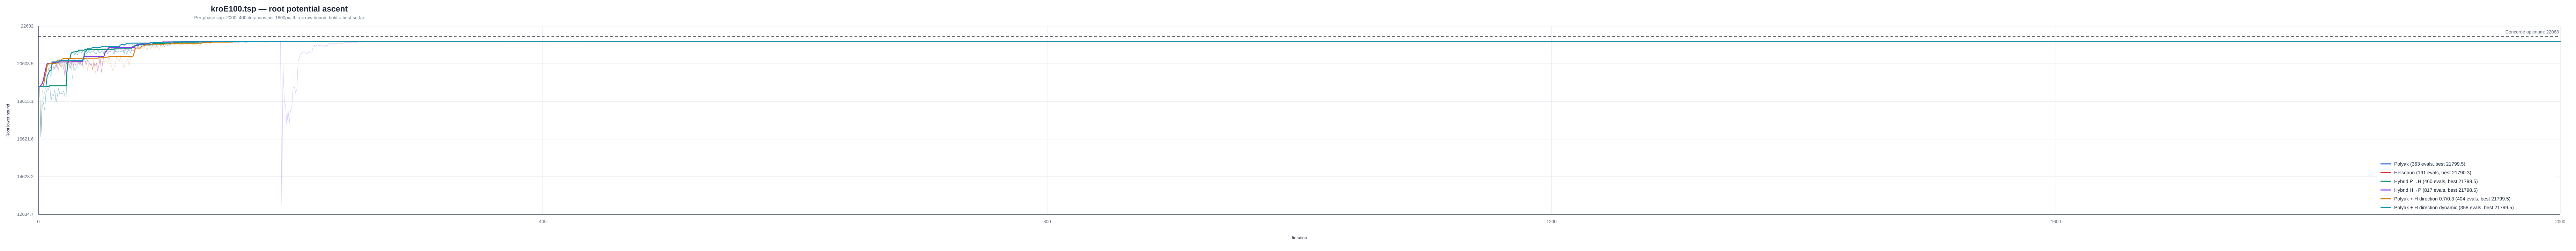

The file beside this chart, header and first rows:
instance, strategy, iteration, phase, phase_iteration, lower_bound, best_lower_bound, concorde_optimum
/Users/a/Ayanami/code/TSP/data/classic/t…, polyak, 1, polyak, 1, 19413, 19413, 22068
/Users/a/Ayanami/code/TSP/data/classic/t…, polyak, 2, polyak, 2, 16736, 19413, 22068
/Users/a/Ayanami/code/TSP/data/classic/t…, polyak, 3, polyak, 3, 18367, 19413, 22068
/Users/a/Ayanami/code/TSP/data/classic/t…, polyak, 4, polyak, 4, 18554, 19413, 22068
/Users/a/Ayanami/code/TSP/data/classic/t…, polyak, 5, polyak, 5, 18161, 19413, 22068
/Users/a/Ayanami/code/TSP/data/classic/t…, polyak, 6, polyak, 6, 19090, 19413, 22068
/Users/a/Ayanami/code/TSP/data/classic/t…, polyak, 7, polyak, 7, 19246, 19413, 22068
/Users/a/Ayanami/code/TSP/data/classic/t…, polyak, 8, polyak, 8, 19222, 19413, 22068
/Users/a/Ayanami/code/TSP/data/classic/t…, polyak, 9, polyak, 9, 19448, 19448, 22068
/Users/a/Ayanami/code/TSP/data/classic/t…, polyak, 10, polyak, 10, 18653, 19448, 22068
/Users/a/Ayanami/code/TSP/data/classic/t…, polyak, 11, polyak, 11, 18981, 19448, 22068
/Users/a/Ayanami/code/TSP/data/classic/t…, polyak, 12, polyak, 12, 18906, 19448, 22068
/Users/a/Ayanami/code/TSP/data/classic/t…, polyak, 13, polyak, 13, 19238, 19448, 22068
/Users/a/Ayanami/code/TSP/data/classic/t…, polyak, 14, polyak, 14, 18574, 19448, 22068
/Users/a/Ayanami/code/TSP/data/classic/t…, polyak, 15, polyak, 15, 18897, 19448, 22068
/Users/a/Ayanami/code/TSP/data/classic/t…, polyak, 16, polyak, 16, 19305, 19448, 22068
/Users/a/Ayanami/code/TSP/data/classic/t…, polyak, 17, polyak, 17, 18999, 19448, 22068
/Users/a/Ayanami/code/TSP/data/classic/t…, polyak, 18, polyak, 18, 19037, 19448, 22068
/Users/a/Ayanami/code/TSP/data/classic/t…, polyak, 19, polyak, 19, 19028, 19448, 22068
/Users/a/Ayanami/code/TSP/data/classic/t…, polyak, 20, polyak, 20, 19171, 19448, 22068
/Users/a/Ayanami/code/TSP/data/classic/t…, polyak, 21, polyak, 21, 18913, 19448, 22068
/Users/a/Ayanami/code/TSP/data/classic/t…, polyak, 22, polyak, 22, 18876, 19448, 22068
/Users/a/Ayanami/code/TSP/data/classic/t…, polyak, 23, polyak, 23, 20557, 20557, 22068
/Users/a/Ayanami/code/TSP/data/classic/t…, polyak, 24, polyak, 24, 20856, 20856, 22068
/Users/a/Ayanami/code/TSP/data/classic/t…, polyak, 25, polyak, 25, 20887, 20887, 22068
/Users/a/Ayanami/code/TSP/data/classic/t…, polyak, 26, polyak, 26, 21173, 21173, 22068
/Users/a/Ayanami/code/TSP/data/classic/t…, polyak, 27, polyak, 27, 21213, 21213, 22068
/Users/a/Ayanami/code/TSP/data/classic/t…, polyak, 28, polyak, 28, 21238, 21238, 22068
/Users/a/Ayanami/code/TSP/data/classic/t…, polyak, 29, polyak, 29, 21051, 21238, 22068
/Users/a/Ayanami/code/TSP/data/classic/t…, polyak, 30, polyak, 30, 21263, 21263, 22068
/Users/a/Ayanami/code/TSP/data/classic/t…, polyak, 31, polyak, 31, 21072, 21263, 22068
/Users/a/Ayanami/code/TSP/data/classic/t…, polyak, 32, polyak, 32, 21328, 21328, 22068
/Users/a/Ayanami/code/TSP/data/classic/t…, polyak, 33, polyak, 33, 21179, 21328, 22068
/Users/a/Ayanami/code/TSP/data/classic/t…, polyak, 34, polyak, 34, 21190, 21328, 22068
/Users/a/Ayanami/code/TSP/data/classic/t…, polyak, 35, polyak, 35, 21276, 21328, 22068
/Users/a/Ayanami/code/TSP/data/classic/t…, polyak, 36, polyak, 36, 21024, 21328, 22068
/Users/a/Ayanami/code/TSP/data/classic/t…, polyak, 37, polyak, 37, 21367, 21367, 22068
/Users/a/Ayanami/code/TSP/data/classic/t…, polyak, 38, polyak, 38, 21129, 21367, 22068
/Users/a/Ayanami/code/TSP/data/classic/t…, polyak, 39, polyak, 39, 21210, 21367, 22068
/Users/a/Ayanami/code/TSP/data/classic/t…, polyak, 40, polyak, 40, 21304, 21367, 22068
/Users/a/Ayanami/code/TSP/data/classic/t…, polyak, 41, polyak, 41, 21146, 21367, 22068
/Users/a/Ayanami/code/TSP/data/classic/t…, polyak, 42, polyak, 42, 21258, 21367, 22068
/Users/a/Ayanami/code/TSP/data/classic/t…, polyak, 43, polyak, 43, 21244, 21367, 22068
/Users/a/Ayanami/code/TSP/data/classic/t…, polyak, 44, polyak, 44, 21257, 21367, 22068
/Users/a/Ayanami/code/TSP/data/classic/t…, polyak, 45, polyak, 45, 21151, 21367, 22068
/Users/a/Ayanami/code/TSP/data/classic/t…, polyak, 46, polyak, 46, 21136, 21367, 22068
/Users/a/Ayanami/code/TSP/data/classic/t…, polyak, 47, polyak, 47, 21368, 21368, 22068
/Users/a/Ayanami/code/TSP/data/classic/t…, polyak, 48, polyak, 48, 21209, 21368, 22068
/Users/a/Ayanami/code/TSP/data/classic/t…, polyak, 49, polyak, 49, 21203, 21368, 22068
/Users/a/Ayanami/code/TSP/data/classic/t…, polyak, 50, polyak, 50, 21260, 21368, 22068
/Users/a/Ayanami/code/TSP/data/classic/t…, polyak, 51, polyak, 51, 21363, 21368, 22068
/Users/a/Ayanami/code/TSP/data/classic/t…, polyak, 52, polyak, 52, 21109, 21368, 22068
/Users/a/Ayanami/code/TSP/data/classic/t…, polyak, 53, polyak, 53, 21378, 21378, 22068
/Users/a/Ayanami/code/TSP/data/classic/t…, polyak, 54, polyak, 54, 21276, 21378, 22068
/Users/a/Ayanami/code/TSP/data/classic/t…, polyak, 55, polyak, 55, 21137, 21378, 22068
/Users/a/Ayanami/code/TSP/data/classic/t…, polyak, 56, polyak, 56, 21294, 21378, 22068
/Users/a/Ayanami/code/TSP/data/classic/t…, polyak, 57, polyak, 57, 21251, 21378, 22068
/Users/a/Ayanami/code/TSP/data/classic/t…, polyak, 58, polyak, 58, 21300, 21378, 22068
/Users/a/Ayanami/code/TSP/data/classic/t…, polyak, 59, polyak, 59, 21273, 21378, 22068
/Users/a/Ayanami/code/TSP/data/classic/t…, polyak, 60, polyak, 60, 21110, 21378, 22068
... 2,533 more rows
